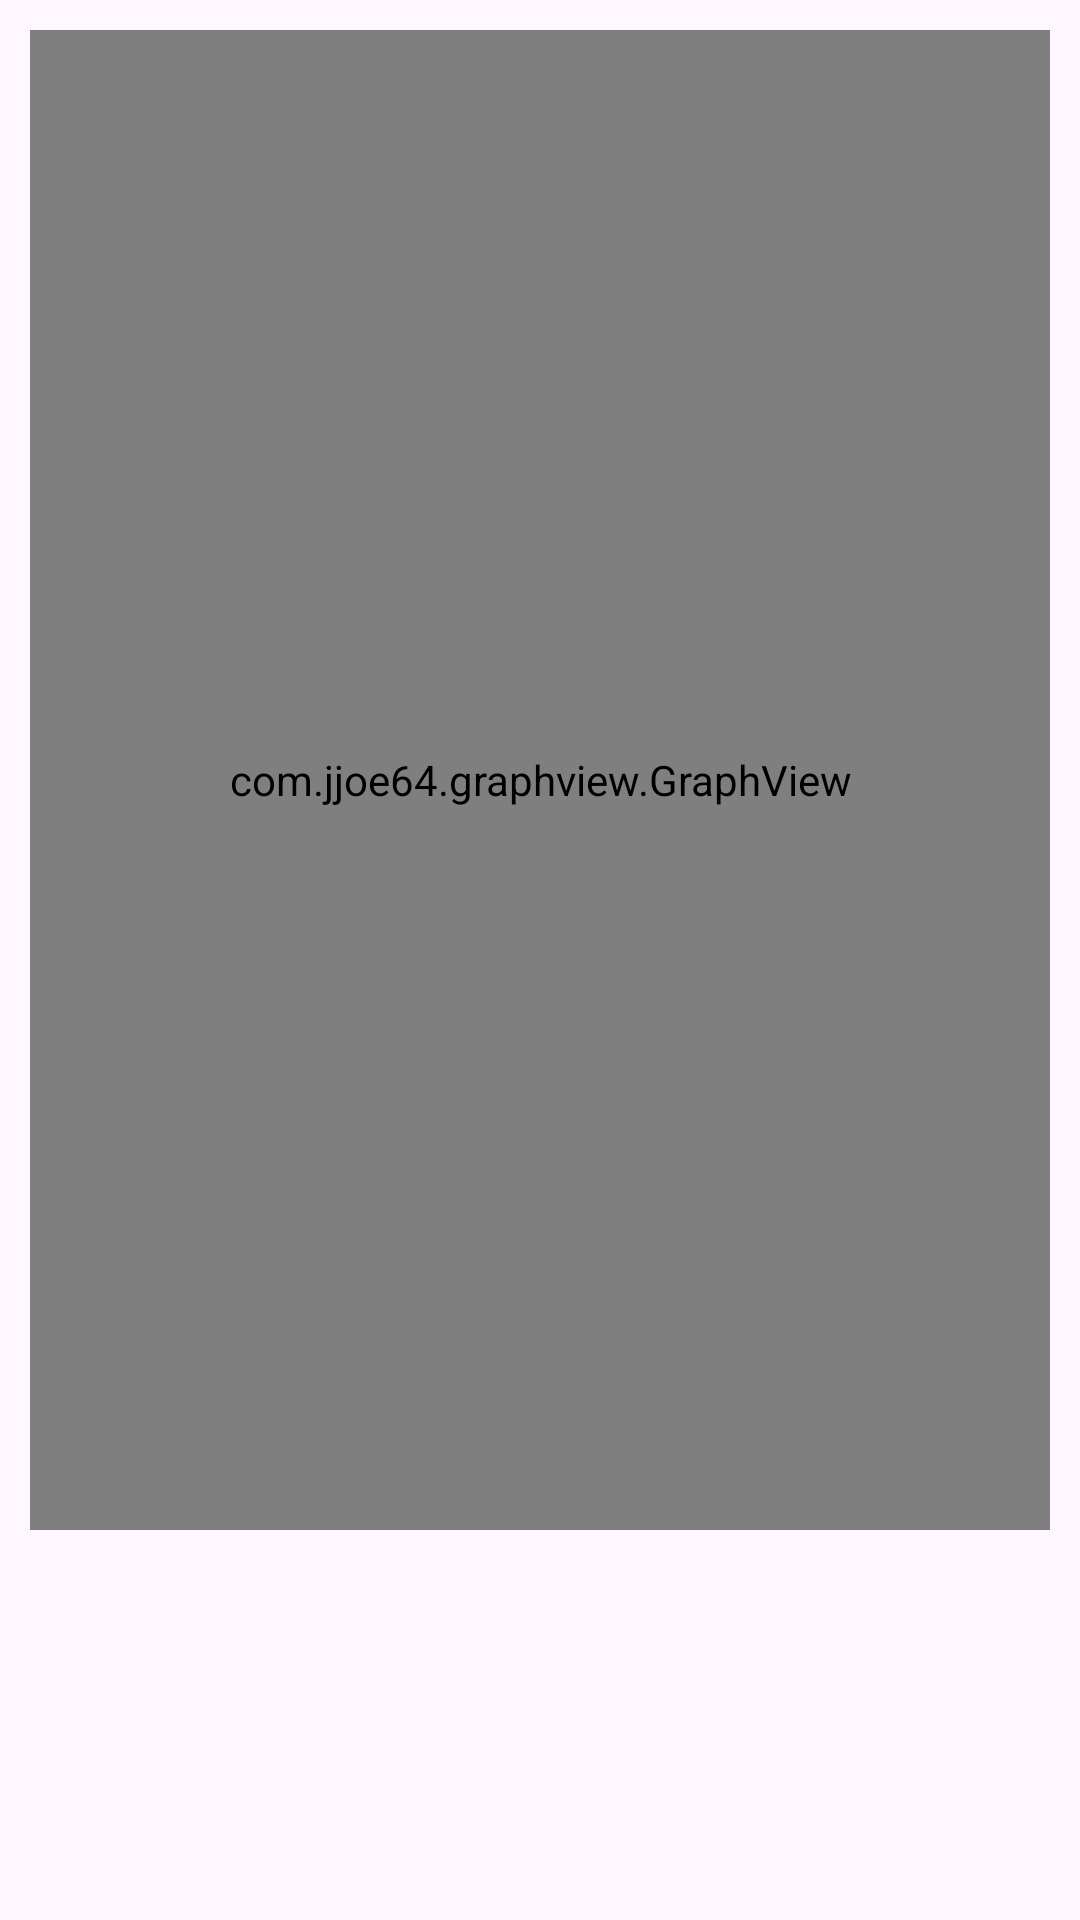

Layout XML and referenced resources for this Android screen:
<!-- AndroidManifest.xml: application theme Theme.AICANLabApp -->
<!-- res/layout/activity_ph_log_graph.xml -->
<?xml version="1.0" encoding="utf-8"?>
<LinearLayout xmlns:android="http://schemas.android.com/apk/res/android"
    xmlns:tools="http://schemas.android.com/tools"
    android:layout_width="match_parent"
    android:layout_height="match_parent"
    android:orientation="vertical"
    tools:context=".ph.PhLogGraph">


    <ScrollView
        android:layout_width="match_parent"
        android:layout_height="match_parent">

        <LinearLayout
            android:layout_width="match_parent"
            android:layout_height="match_parent"
            android:layout_marginStart="10dp"
            android:layout_marginTop="10dp"
            android:layout_marginEnd="10dp"
            android:gravity="center"
            android:orientation="vertical">

            <LinearLayout
                android:layout_width="match_parent"
                android:layout_height="wrap_content"
                android:orientation="horizontal"
                android:visibility="gone">


                <Button
                    android:id="@+id/takeScreenshot"
                    android:layout_width="wrap_content"
                    android:layout_height="40dp"
                    android:layout_gravity="left"
                    android:layout_marginStart="15dp"
                    android:layout_marginTop="0dp"
                    android:layout_marginBottom="5dp"
                    android:gravity="center"
                    android:text="Save Screenshot"
                    android:textSize="11dp" />

                <Button
                    android:id="@+id/viewScreenshot"
                    android:layout_width="wrap_content"
                    android:layout_height="40dp"
                    android:layout_gravity="left"
                    android:layout_marginStart="15dp"
                    android:layout_marginTop="0dp"
                    android:layout_marginBottom="5dp"
                    android:gravity="center"
                    android:text="View Screenshot"
                    android:textSize="11dp" />
            </LinearLayout>

            <com.jjoe64.graphview.GraphView
                android:id="@+id/graph"
                android:layout_width="match_parent"
                android:layout_height="500dp" />

        </LinearLayout>
    </ScrollView>


</LinearLayout>
<!-- resources referenced by this layout -->
<resources>
  <style name="Theme.AICANLabApp" parent="Base.Theme.AICANLabApp" />
  <style name="Base.Theme.AICANLabApp" parent="Theme.Material3.DayNight.NoActionBar">
          
          
      </style>
</resources>
